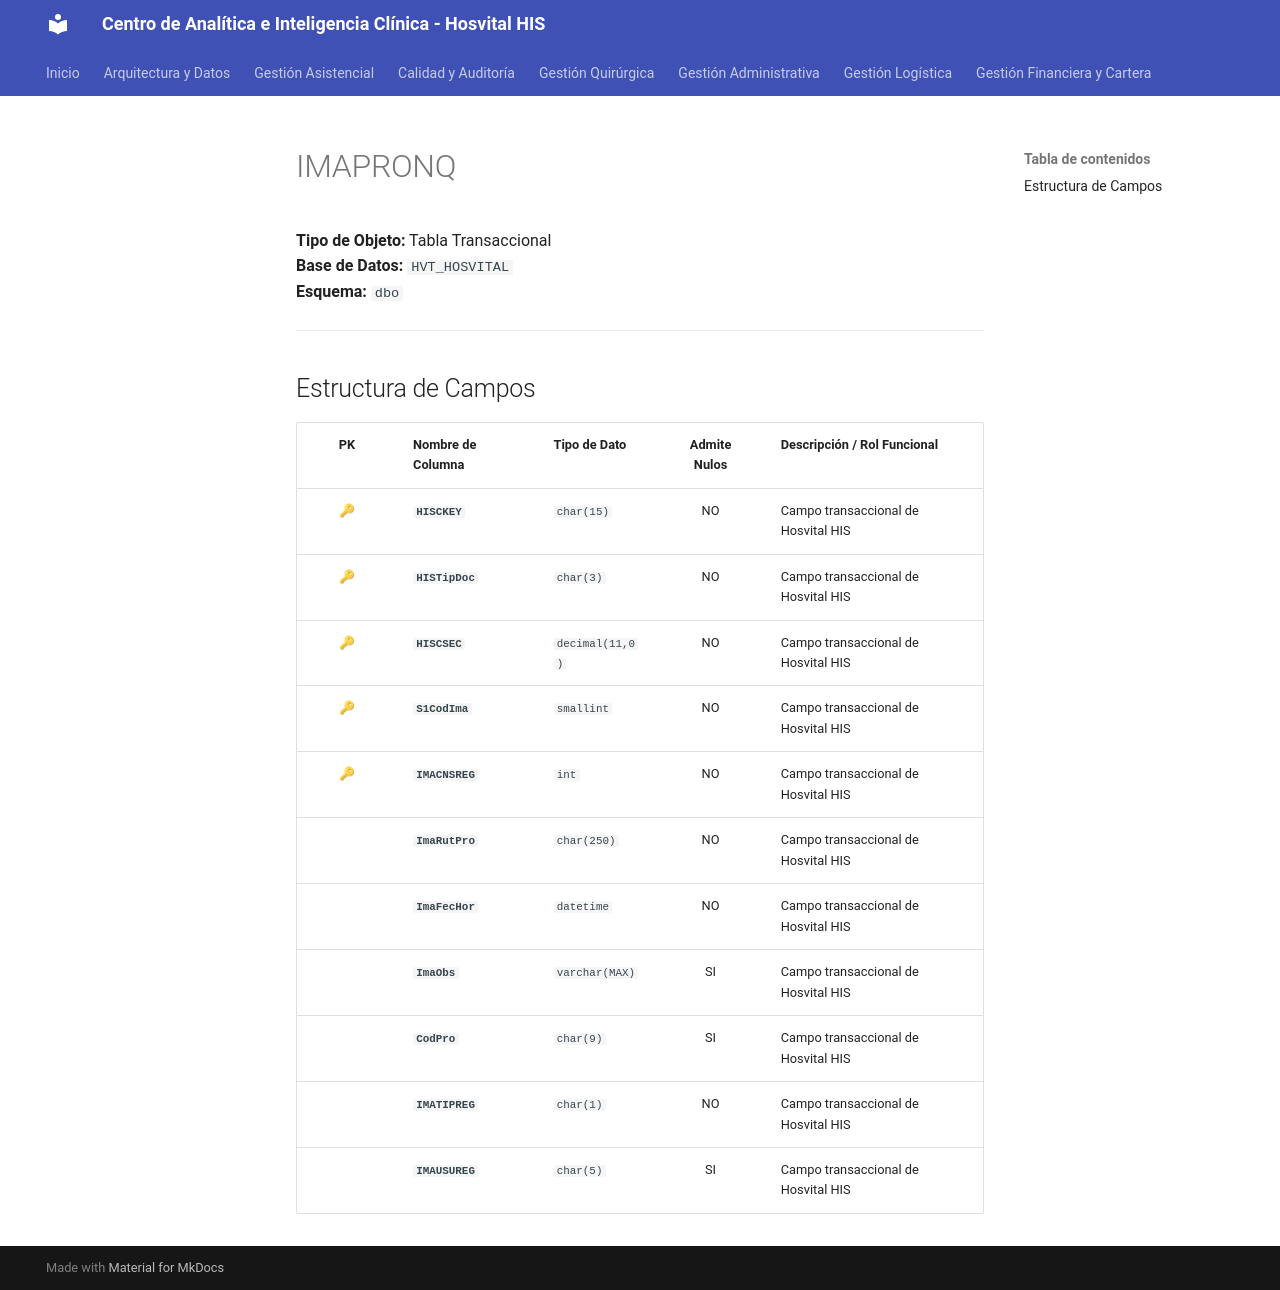

repository: SoporteSaludtech/superset-docs · page: diccionario-general/IMAPRONQ/index.html · generator: mkdocs

# IMAPRONQ

**Tipo de Objeto:** Tabla Transaccional  
**Base de Datos:** `HVT_HOSVITAL`  
**Esquema:** `dbo`

---

## Estructura de Campos

| PK | Nombre de Columna | Tipo de Dato | Admite Nulos | Descripción / Rol Funcional |
| :-: | :--- | :--- | :-: | :--- |
| 🔑 | **`HISCKEY`** | `char(15)` | NO | Campo transaccional de Hosvital HIS |
| 🔑 | **`HISTipDoc`** | `char(3)` | NO | Campo transaccional de Hosvital HIS |
| 🔑 | **`HISCSEC`** | `decimal(11,0)` | NO | Campo transaccional de Hosvital HIS |
| 🔑 | **`S1CodIma`** | `smallint` | NO | Campo transaccional de Hosvital HIS |
| 🔑 | **`IMACNSREG`** | `int` | NO | Campo transaccional de Hosvital HIS |
|  | **`ImaRutPro`** | `char(250)` | NO | Campo transaccional de Hosvital HIS |
|  | **`ImaFecHor`** | `datetime` | NO | Campo transaccional de Hosvital HIS |
|  | **`ImaObs`** | `varchar(MAX)` | SI | Campo transaccional de Hosvital HIS |
|  | **`CodPro`** | `char(9)` | SI | Campo transaccional de Hosvital HIS |
|  | **`IMATIPREG`** | `char(1)` | NO | Campo transaccional de Hosvital HIS |
|  | **`IMAUSUREG`** | `char(5)` | SI | Campo transaccional de Hosvital HIS |
